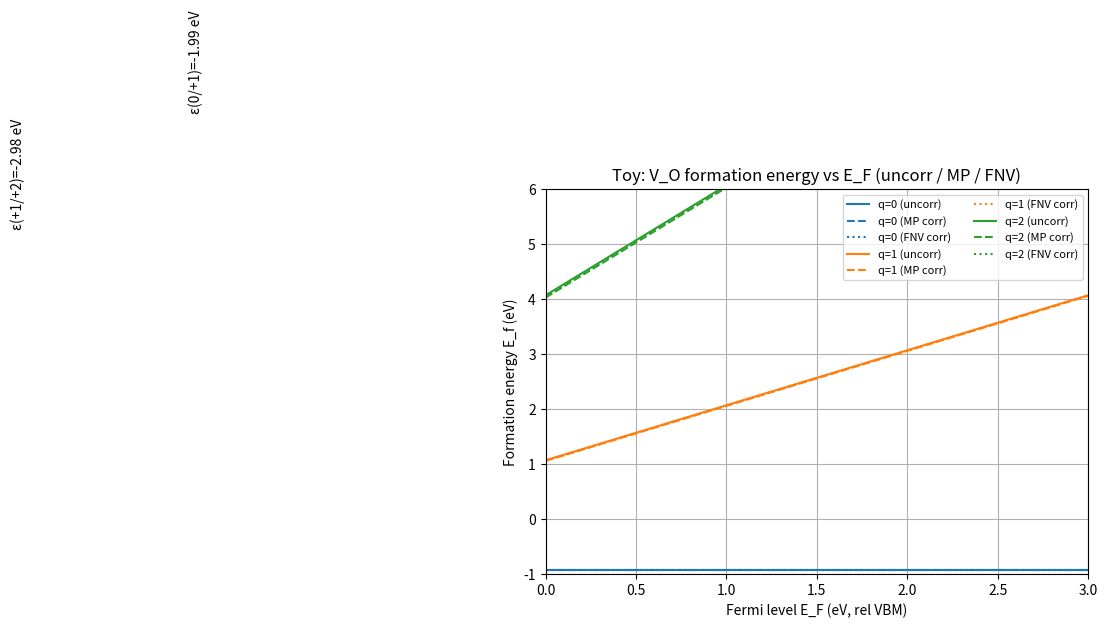

The matplotlib source for this figure:
#!/usr/bin/env python3

import numpy as np
import matplotlib.pyplot as plt

# ---------------------
# 1) 입력: (예시) DFT 총에너지 값들 (eV)
# ---------------------
E_bulk = -2000.0               # pristine supercell total energy (eV)
# defect total energies for q=0,+1,+2 (toy values)
E_def = {0: -1996.0, 1: -1994.0, 2: -1991.0}

# chemical potentials (O2 reference)
E_O2 = -9.86                   # DFT energy of O2 (example)
muO_ref = 0.5 * E_O2           # reference mu_O
muO_Orich = muO_ref            # O-rich
muO_Op = muO_ref - 2.0         # O-poor (example: 2 eV lower)

# choose chemical condition
muO = muO_Orich                # change to muO_Op for O-poor

# defect stoichiometry: oxygen removed => n_O = -1
n_O = -1

# band parameters
Ev = 0.0                       # VBM reference
Eg = 3.0                       # bulk band gap (eV)
EFs = np.linspace(0, Eg, 201)

# ---------------------
# 2) Uncorrected formation energies
# Ef_uncorr = E_def - E_bulk - sum n_i mu_i + q*(E_F + Ev)
# ---------------------
Ef_uncorr = {}
for q, E_d in E_def.items():
    Ef0 = E_d - E_bulk - n_O * muO + q * (0 + Ev)   # formation energy at E_F=0
    # actual E_f(EF) = Ef0 + q * E_F
    Ef_uncorr[q] = Ef0

# ---------------------
# 3) Makov-Payne correction (leading term)
# Use MP: E_MP = q^2 * alpha * (e2) / (2 * eps * L)
# We'll implement a simple form with e2/(4*pi*eps0)=14.3996 eV·Å
# => E_MP(eV) = q^2 * alpha * 14.3996 / (2 * eps * L(Å))
# ---------------------
alpha = 2.837      # cubic Madelung constant (example)
eps_r = 100.0      # dielectric constant (example; TiO2 ~ high, pick 100 for demo) 
L = 20.0           # effective supercell length in Å (toy value)
conv = 14.3996     # e^2/(4*pi*eps0) in eV·Å

def E_mp(q):
    return (q*q) * alpha * conv / (2.0 * eps_r * L)

# ---------------------
# 4) FNV-like correction (illustrative)
# FNV is more involved; as a simple demonstration we take FNV_corr = f * MP_corr
# with f ~ 0.5-0.8 (FNV often smaller than naive MP for small cells)
# ---------------------
f_factor = 0.6
def E_fnv(q):
    return f_factor * E_mp(q)

# ---------------------
# 5) Build Ef(EF) arrays (uncorr, MP-corrected, FNV-corrected)
# ---------------------
Ef_uncorr_arr = {}
Ef_MP_arr = {}
Ef_FNV_arr = {}
for q in E_def.keys():
    Ef_uncorr_arr[q] = Ef_uncorr[q] + q * EFs
    Ef_MP_arr[q] = Ef_uncorr_arr[q] - E_mp(q)
    Ef_FNV_arr[q] = Ef_uncorr_arr[q] - E_fnv(q)

# ---------------------
# 6) Plot
# ---------------------
plt.figure(figsize=(7,5))
colors = {0:'C0', 1:'C1', 2:'C2'}
for q in Ef_uncorr_arr:
    plt.plot(EFs, Ef_uncorr_arr[q], label=f'q={q} (uncorr)', color=colors[q], linestyle='-')
    plt.plot(EFs, Ef_MP_arr[q], label=f'q={q} (MP corr)', color=colors[q], linestyle='--')
    plt.plot(EFs, Ef_FNV_arr[q], label=f'q={q} (FNV corr)', color=colors[q], linestyle=':')

# show transitions for one correction type (FNV)
# compute intersections pairwise for FNV-corrected lines
def intersection(E0_q, q1, E0_p, q2):
    # E_f = E0 + q*EF, intersection when E0_q + q1*EF = E0_p + q2*EF
    # EF = (E0_p - E0_q) / (q1 - q2)
    return (E0_p - E0_q) / (q1 - q2)

# get E0 at EF=0 for FNV-corrected
E0_fnv = {q: Ef_uncorr[q] - E_fnv(q) for q in E_def.keys()}
# intersections q=0 & q=1, q=1 & q=2
eps_01 = intersection(E0_fnv[0], 0, E0_fnv[1], 1)
eps_12 = intersection(E0_fnv[1], 1, E0_fnv[2], 2)

plt.axvline(eps_01, color='k', linestyle='--', alpha=0.6)
plt.text(eps_01+0.02, plt.ylim()[1]*0.7, f'ε(0/+1)={eps_01:.2f} eV', rotation=90)
plt.axvline(eps_12, color='k', linestyle='-.', alpha=0.6)
plt.text(eps_12+0.02, plt.ylim()[1]*0.5, f'ε(+1/+2)={eps_12:.2f} eV', rotation=90)

plt.xlim(0, Eg)
plt.ylim(-1, 6)
plt.xlabel('Fermi level E_F (eV, rel VBM)')
plt.ylabel('Formation energy E_f (eV)')
plt.title('Toy: V_O formation energy vs E_F (uncorr / MP / FNV)')
plt.legend(fontsize=8, ncol=2)
plt.grid(True)
plt.show()

# ---------------------
# 7) Print some numbers
# ---------------------
print("Parameters:")
print(f"  muO_ref = {muO_ref:.3f} eV (O-rich), muO chosen = {muO:.3f} eV")
print(f"  MP prefactor for q=1: {E_mp(1):.4f} eV, for q=2: {E_mp(2):.4f} eV")
print(f"  FNV (f={f_factor}) for q=1: {E_fnv(1):.4f} eV, for q=2: {E_fnv(2):.4f} eV")
print()
for q in sorted(E_def.keys()):
    print(f"q={q}: Ef(at EF=0) uncorrected = {Ef_uncorr[q]:.4f} eV, MP_corr={E_mp(q):.4f}, FNV_corr={E_fnv(q):.4f}")
print()
print(f"FNV transition levels: ε(0/+1)={eps_01:.3f} eV, ε(+1/+2)={eps_12:.3f} eV")
